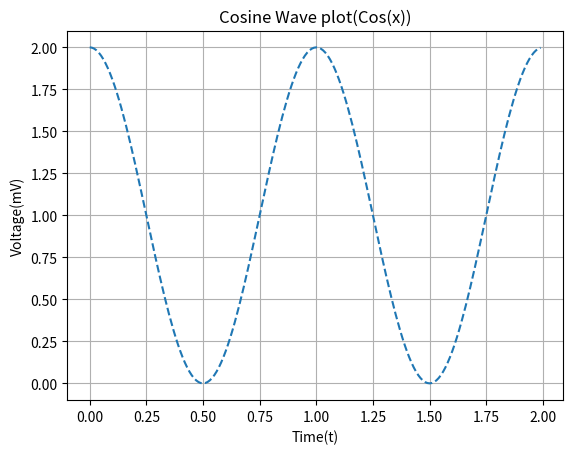

Generate this figure with matplotlib:

import numpy as np 
import matplotlib.pyplot as plt

t = np.arange(0.0, 2.0, 0.01)
s = 1 + np.cos(2*np.pi*t)

plt.plot(t, s, '--')

plt.grid()
plt.xlabel('Time(t)')
plt.ylabel('Voltage(mV)')
plt.title('Cosine Wave plot(Cos(x))')

plt.show()
